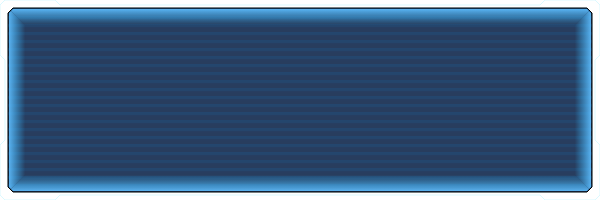
t = 0.00 s
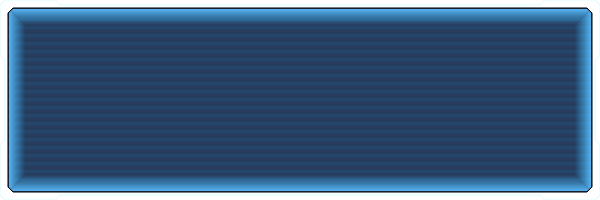
t = 0.25 s
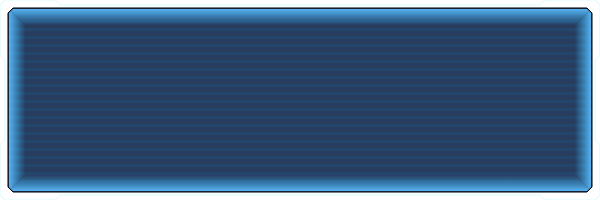
t = 0.50 s
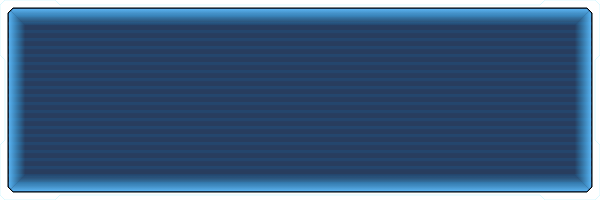
t = 0.75 s

The animated SVG that drew these frames (rendered in a browser with its animation timeline set to each time). Animation: 1 SMIL element (animateTransform=1); one cycle of 1.00 s, repeats indefinitely.

<svg width="600" height="200" xmlns="http://www.w3.org/2000/svg">
  <defs>
    <filter id="glow" filterUnits="userSpaceOnUse" x="-10" y="-10" width="604" height="70">
        <feGaussianBlur in="SourceGraphic" stdDeviation="1" result="blur"/>
        <feMerge>
          <feMergeNode in="blur"/>
          <feMergeNode in="SourceGraphic"/>
        </feMerge>
    </filter>

    <clipPath id="dark-blue-clip">
        <polygon points="13 8 587 8 592 13 592 187 587 192 13 192 8 187 8 13"/>
    </clipPath>

    <!-- Scanline animation -->
    <pattern id="scanline-pattern" patternUnits="userSpaceOnUse" width="584" height="8" patternTransform="translate(8,8)">
        <line x1="0" y1="0" x2="584" y2="0" stroke="#2B94FF" stroke-width="6" stroke-opacity="0.05" filter="url(#glow)" />
        <animateTransform attributeName="patternTransform" type="translate" from="0,0" to="0,8" dur="1s" repeatCount="indefinite"/>
    </pattern>

    <!-- Inner Glow Gradients -->
    <!-- Top: fade down -->
    <linearGradient id="glow-top" x1="0%" y1="0%" x2="0%" y2="60%">
        <stop offset="0%" stop-color="#60BEFF" stop-opacity="0.9"/>
        <stop offset="100%" stop-color="#33BBFF" stop-opacity="0.0"/>
    </linearGradient>

    <!-- Right: fade left -->
    <linearGradient id="glow-right" x1="100%" y1="0%" x2="40%" y2="0%">
        <stop offset="0%" stop-color="#60BEFF" stop-opacity="0.9"/>
        <stop offset="100%" stop-color="#33BBFF" stop-opacity="0.0"/>
    </linearGradient>

    <!-- Bottom: fade up -->
    <linearGradient id="glow-bottom" x1="0%" y1="100%" x2="0%" y2="40%">
        <stop offset="0%" stop-color="#60BEFF" stop-opacity="0.9"/>
        <stop offset="100%" stop-color="#33BBFF" stop-opacity="0.0"/>
    </linearGradient>

    <!-- Left: fade right -->
    <linearGradient id="glow-left" x1="0%" y1="0%" x2="60%" y2="0%">
        <stop offset="0%" stop-color="#60BEFF" stop-opacity="0.9"/>
        <stop offset="100%" stop-color="#33BBFF" stop-opacity="0.0"/>
    </linearGradient>
  </defs>

  <!-- Cyan border -->
  <path d="M5 0 L55 0 L60 5 L540 5 L545 0 L595 0 L600 5 L600 55 L595 60 L595 140 L600 145 L600 195 L595 200 L545 200 L540 195 L60 195 L55 200 L5 200 L0 195 L0 145 L5 140 L5 60 L0 55 L0 5 Z
           M13 8 L587 8 L592 13 L592 187 L587 192 L13 192 L8 187 L8 13 Z"
        fill="#FFFFFF"
        stroke="#DBF9FF"
        stroke-width="1"
        stroke-opacity="1"
        stroke-linejoin="miter"
        fill-rule="evenodd" />

  <!-- Dark blue background -->
  <polygon points="13 8 587 8 592 13 592 187 587 192 13 192 8 187 8 13"
           fill="#11294D"
           fill-opacity="0.9"
           stroke="#000000"
           stroke-width="1"
           stroke-linejoin="miter" />

  <!-- Scanline overlay -->
  <rect x="8" y="8" width="584" height="184" fill="url(#scanline-pattern)" clip-path="url(#dark-blue-clip)" />

  <!-- Inner Glow: Top edge -->
  <polygon points="11 11 13 9 587 9 589 11 564 36 36 36" fill="url(#glow-top)" />

  <!-- Inner Glow: Right edge -->
  <polygon points="589 11 591 13 591 187 589 189 564 164 564 36" fill="url(#glow-right)" />

  <!-- Inner Glow: Bottom edge -->
  <polygon points="589 189 587 191 13 191 11 189 36 164 564 164" fill="url(#glow-bottom)" />

  <!-- Inner Glow: Left edge -->
  <polygon points="11 189 9 187 9 13 11 11 36 36 36 164" fill="url(#glow-left)" />
</svg>
